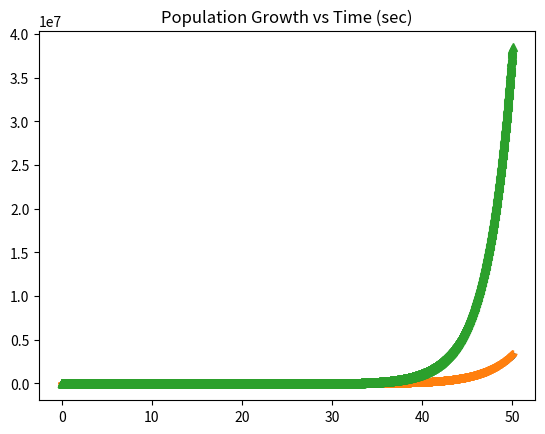

Recreate this plot in Python.
import math
from matplotlib import pyplot as plt

H = 0.01                # time step (seconds)
R = 0.3                 # growth rate
N0 = 1                  # initial population (at t = 0)
TIME_LIMIT = 50         # time limit for plot (seconds)

# calculate the population using exponential growth equation.
def popExp(t):
    val = N0 * math.exp(R * t)
    return val

# estimate population using backward Euler method.
def calcNext(Nprev):
    # calculate the population at the next step in time
    # using backward Euler method (an implicit solution).
    val = Nprev / (1 - R * H)
    return val

# this is our rate equation for exponential growth.
def rateEqn(N, t):
    # note for exponential growth growth, the rate does not depend on time.
    # instead, it's based on the current population only.
    # we will still pass time as an argument to this function, 
    # even though it's not needed.
    val = R * N
    return val

# this method calculates the population at the next step in time
# using the Runge-Kutta 4th order method.
def calcRKNext(N, t):
    # calculate the runge-kutta terms.
    k1 = rateEqn(N, t)
    k2 = rateEqn(N + k1 / 2, t + H/2)
    k3 = rateEqn(N + k2 / 2, t + H/2)
    k4 = rateEqn(N + k3, t + H)
    
    # estimate the next value based on previous value.
    # use a weighted average of the 4 RK terms.
    nextVal = N + H * (k1 +  2 * k2 +  2 * k3 + k4) / 6
    return nextVal

# our main function.
def main():
    # t is the current time in seconds.
    t = 0

    # deltaT is our step size.
    deltaT = H

    # tList holds the time values.
    tList = [0]

    # Nlist holds the analytical values for population size.
    NList = [N0]

    # NEstList holds the estimated values for population size (backwards Euler).
    NEstList = [N0]

    # NRKList holds the estimated RK4 values for population size.
    NRKList = [N0]

    while (t <= TIME_LIMIT):
        # use previous estimated pop
        # and previous time to 
        # calculate the next estimated pop
        NPrev = NEstList[-1]
        NNext = calcNext(NPrev)
        NEstList.append(NNext)

        # use runge-kutta method with the previous value 
        # and previous time to estimate the next value of N.
        NrkPrev = NRKList[-1]
        Nrk = calcRKNext(NrkPrev, t)
        NRKList.append(Nrk)

        # update time.
        t = t + deltaT
        tList.append(t)

        # calculate the next exact value for population and add to list.
        pop = popExp(t)
        NList.append(pop)

    # plot results. 
    plt.plot( tList, NList, ".", tList, NEstList, '+', tList, NRKList, "^")
    plt.title("Population Growth vs Time (sec)")
    plt.show()

main()


    
